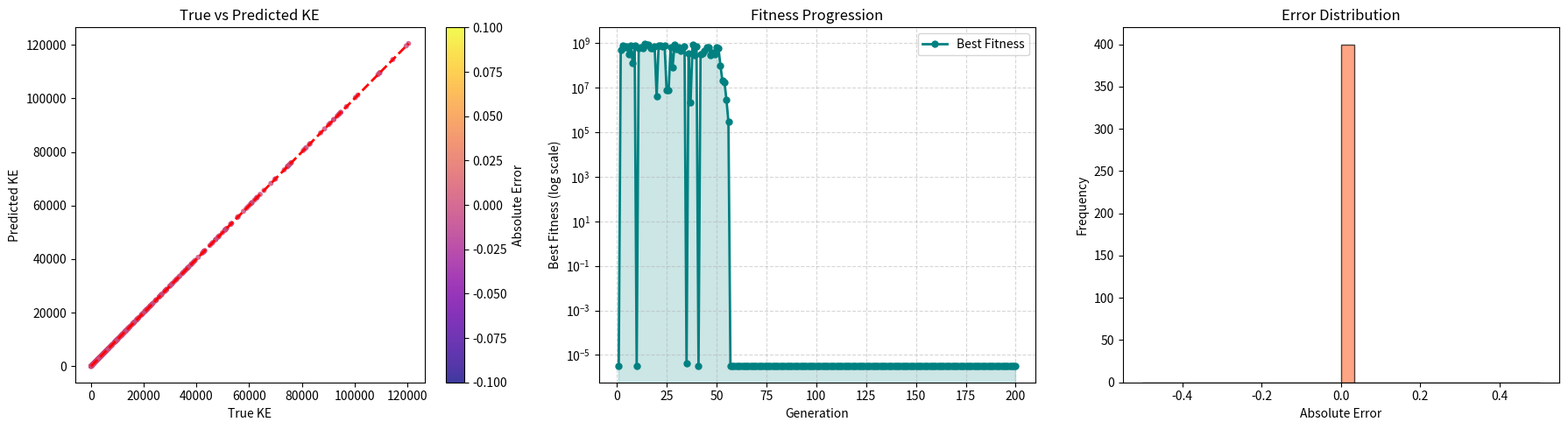

The script that saved this image:
import numpy as np
import random
from copy import deepcopy
import matplotlib.pyplot as plt
import sympy as sp
import warnings
warnings.filterwarnings("ignore", category=RuntimeWarning)

POPULATION_SIZE = 150
GENE_HEAD_LENGTH = 5
MAX_ARITY = 2
GENE_TAIL_LENGTH = GENE_HEAD_LENGTH * (MAX_ARITY - 1) + 1
GENE_TOTAL_LENGTH = GENE_HEAD_LENGTH + GENE_TAIL_LENGTH

NUMBER_OF_GENERATIONS = 200
INPUT_VARIABLES = ['x0','x1']
FUNCTION_SET = ['*','/','+','**']
TERMINAL_SET = INPUT_VARIABLES

MUTATION_PROB_INITIAL = 0.3
MUTATION_PROB_FINAL = 0.15
CONST_PERTURB_PROB = 0.6
CONST_PERTURB_STD = 0.05
TOURNAMENT_SIZE_INITIAL = 1
TOURNAMENT_SIZE_FINAL = 5
ELITISM = 2
PARSIMONY_COEFF = 1e-6

def safe_div(x, y):
    with np.errstate(divide='ignore', invalid='ignore'):
        out = np.true_divide(x, y)
        out[~np.isfinite(out)] = 1e6
    return out

def random_constant():
    r = random.random()
    if r < 0.5: return 0.5
    elif r < 0.8: return 1.0
    else: return round(random.uniform(0.01, 5.0),4)

def is_constant_symbol(sym):
    try: float(sym); return True
    except: return False

def generate_random_gene():
    head = [random.choice(FUNCTION_SET + TERMINAL_SET) for _ in range(GENE_HEAD_LENGTH)]
    tail = [random.choice(TERMINAL_SET) if random.random()<0.6 else random_constant() for _ in range(GENE_TAIL_LENGTH)]
    return head + tail

def seed_ke_gene():
    tokens = ['*','*',0.5,'x0','**','x1',2.0]
    while len(tokens) < GENE_TOTAL_LENGTH:
        tokens.append(random.choice(TERMINAL_SET) if random.random()<0.6 else random_constant())
    return tokens

def decode_gene_to_expression(gene, readable=False):
    n = len(gene)
    def build(i):
        if i>=n: return "1e6", n
        token = gene[i]
        if token in FUNCTION_SET:
            left, ni = build(i+1)
            right, ni = build(ni)
            if readable:
                token_map = {'*':'×','/':'÷','+':'+','**':'^'}
                op = token_map[token]
                return f"({left} {op} {right})", ni
            if token=='/': return f"safe_div({left},{right})", ni
            else: return f"({left} {token} {right})", ni
        else:
            return str(float(token)) if is_constant_symbol(token) else str(token), i+1
    try: expr,_ = build(0); return expr
    except: return None

def evaluate_expression_on_data(expr_str, X_data):
    if expr_str is None: return np.full(X_data.shape[0],1e6)
    try:
        env = {f'x{i}': X_data[:,i] for i in range(X_data.shape[1])}
        env['safe_div'] = safe_div
        env['np'] = np
        y_pred = eval(expr_str, {}, env)
        if not np.all(np.isfinite(y_pred)): return np.full(X_data.shape[0],1e6)
        return y_pred
    except:
        return np.full(X_data.shape[0],1e6)

def complexity_of_gene(gene):
    return sum(1 for t in gene if t in FUNCTION_SET) + 0.01*len(gene)

def compute_fitness(gene,X,y):
    expr = decode_gene_to_expression(gene)
    if expr is None: return 1e9
    y_pred = evaluate_expression_on_data(expr,X)
    mse = np.mean((y - y_pred)**2)
    return mse + PARSIMONY_COEFF*complexity_of_gene(gene)

def tournament_select(pop, fitnesses, tour_size):
    best_idx = None
    for _ in range(tour_size):
        i = random.randrange(len(pop))
        if best_idx is None or fitnesses[i]<fitnesses[best_idx]: best_idx=i
    return deepcopy(pop[best_idx])

def mutate_gene(gene, mutation_prob):
    new = deepcopy(gene)
    for i in range(len(new)):
        if random.random()<mutation_prob:
            if i<GENE_HEAD_LENGTH: new[i] = random.choice(FUNCTION_SET+TERMINAL_SET)
            else:
                if is_constant_symbol(new[i]):
                    if random.random()<CONST_PERTURB_PROB:
                        val = max(1e-6,float(new[i]) + random.gauss(0,CONST_PERTURB_STD))
                        new[i] = round(val,6)
                    else: new[i] = random_constant()
                else: new[i] = random.choice(TERMINAL_SET)
    return new

def crossover(g1,g2):
    pt = random.randint(1,GENE_TOTAL_LENGTH-1)
    return g1[:pt]+g2[pt:], g2[:pt]+g1[pt:]

def generate_dataset(n=400,seed=42):
    np.random.seed(seed)
    x0 = np.random.uniform(1,100,n)
    x1 = np.random.uniform(0.1,50,n)
    X = np.vstack((x0,x1)).T
    y = 0.5 * x0 * x1**2
    return X,y

def run_gea():
    X,y = generate_dataset()
    pop = [generate_random_gene() for _ in range(POPULATION_SIZE-3)]
    pop.append(seed_ke_gene())
    pop += [generate_random_gene(), generate_random_gene()]
    fitness_history=[]

    for gen in range(NUMBER_OF_GENERATIONS):
        if gen < 50:
            mutation_prob = 0.3
            tour_size = 1
            elite_count = 0
            inject_random = int(0.05*POPULATION_SIZE)
        else:
            mutation_prob = MUTATION_PROB_FINAL
            tour_size = TOURNAMENT_SIZE_FINAL
            elite_count = ELITISM
            inject_random = 0

        fitnesses = [compute_fitness(g,X,y) for g in pop]
        best_idx = int(np.argmin(fitnesses))
        best_fit = fitnesses[best_idx]
        fitness_history.append(best_fit)
        best_expr_readable = decode_gene_to_expression(pop[best_idx], readable=True)

        if (gen+1)<100 and (gen+1)%10==0:
            print(f"Gen {gen+1:03d} | Best Fitness = {best_fit:.8f} | Expr ≈ {best_expr_readable}")
        elif (gen+1)>=100 and (gen+1)%50==0:
            print(f"Gen {gen+1:03d} | Best Fitness = {best_fit:.8f} | Expr ≈ {best_expr_readable}")

        new_pop = [deepcopy(pop[i]) for i in np.argsort(fitnesses)[:elite_count]]
        while len(new_pop) < POPULATION_SIZE:
            if inject_random > 0:
                new_pop.append(generate_random_gene())
                inject_random -= 1
                continue
            p1 = tournament_select(pop, fitnesses, tour_size)
            p2 = tournament_select(pop, fitnesses, tour_size)
            c1, c2 = crossover(p1,p2)
            new_pop.append(mutate_gene(c1, mutation_prob))
            if len(new_pop)<POPULATION_SIZE: new_pop.append(mutate_gene(c2, mutation_prob))
        pop = new_pop

        if best_fit < 1e-6:
            print(f"Early stop at generation {gen+1}, fitness {best_fit:.8e}")
            break

    best_final_idx = int(np.argmin([compute_fitness(g,X,y) for g in pop]))
    best_gene = pop[best_final_idx]
    best_expr = decode_gene_to_expression(best_gene)
    print("\n=== FINAL RESULT ===")
    print(f"Final best Fitness = {compute_fitness(best_gene,X,y):.12f}")
    print("Discovered expression:", best_expr)

    m, v = sp.symbols('m v')
    sympy_expr = sp.sympify(best_expr.replace('x0','m').replace('x1','v'))
    print("SymPy LaTeX:", sp.latex(sympy_expr))

    y_pred = evaluate_expression_on_data(best_expr, X)
    plt.figure(figsize=(18,5))

    plt.subplot(1,3,1)
    errors = np.abs(y - y_pred)
    scatter = plt.scatter(y, y_pred, s=18, c=errors, cmap='plasma', alpha=0.8, edgecolors='none')
    mn, mx = min(y.min(), y_pred.min()), max(y.max(), y_pred.max())
    plt.plot([mn, mx], [mn, mx], 'r--', linewidth=2)
    plt.xlabel("True KE")
    plt.ylabel("Predicted KE")
    plt.title("True vs Predicted KE")
    plt.colorbar(scatter, label='Absolute Error')

    plt.subplot(1,3,2)
    generations = np.arange(1, len(fitness_history)+1)
    plt.plot(generations, fitness_history, marker='o', markersize=5, linewidth=2, color='teal', label='Best Fitness')
    plt.fill_between(generations, fitness_history, color='teal', alpha=0.2)
    plt.yscale('log')
    plt.xlabel("Generation")
    plt.ylabel("Best Fitness (log scale)")
    plt.title("Fitness Progression")
    plt.grid(True, linestyle='--', alpha=0.5)
    plt.legend()

    plt.subplot(1,3,3)
    plt.hist(errors, bins=30, color='coral', alpha=0.7, edgecolor='k')
    plt.xlabel("Absolute Error")
    plt.ylabel("Frequency")
    plt.title("Error Distribution")

    plt.tight_layout()
    plt.show()

if __name__=="__main__":
    run_gea()
